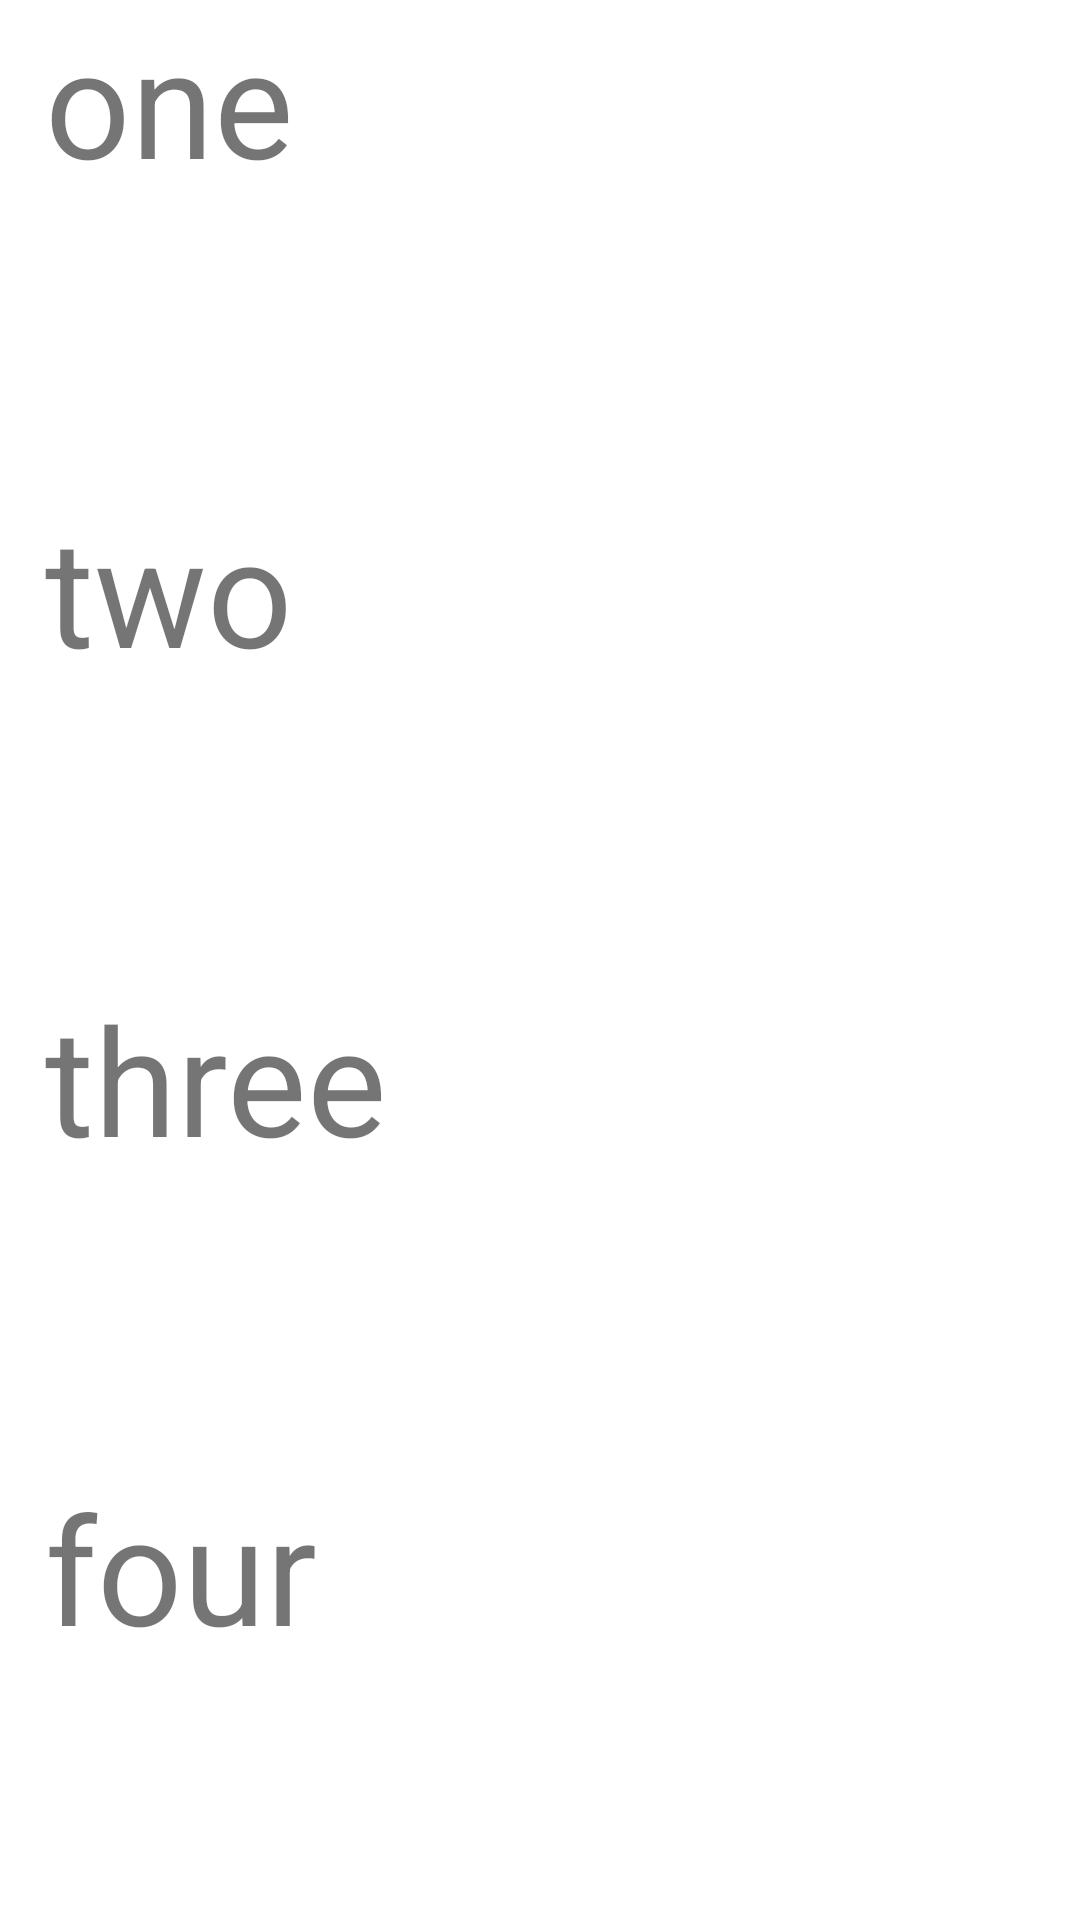

Android layout source for this screen:
<!-- AndroidManifest.xml: application theme Theme.SympathyTest -->
<!-- res/layout/fragment_selection.xml -->
<?xml version="1.0" encoding="utf-8"?>
<FrameLayout xmlns:android="http://schemas.android.com/apk/res/android"
    xmlns:tools="http://schemas.android.com/tools"
    android:layout_width="match_parent"
    android:layout_height="match_parent"
    tools:context=".fragment.SelectionFragment">

    

    <LinearLayout
        android:layout_width="match_parent"
        android:layout_height="867dp"
        android:orientation="vertical"
        android:paddingStart="15dp"
        android:paddingEnd="15dp"

        >


        <TextView
            android:id="@+id/option1"
            android:layout_width="379dp"
            android:layout_height="163dp"
            android:text="@string/question1"
            android:textSize="50dp"
            android:background="@drawable/selection" />
        <TextView
            android:id="@+id/option2"
            android:layout_width="379dp"
            android:layout_height="163dp"
            android:text="@string/question2"
            android:textSize="50dp"
            android:background="@drawable/selection" />
        <TextView
            android:id="@+id/option3"
            android:layout_width="379dp"
            android:layout_height="163dp"
            android:text="@string/question3"
            android:textSize="50dp"
            android:background="@drawable/selection" />
        <TextView
            android:id="@+id/option4"
            android:layout_width="379dp"
            android:layout_height="163dp"
            android:text="@string/question4"
            android:textSize="50dp"
            android:background="@drawable/selection" />
    </LinearLayout>

    <androidx.constraintlayout.widget.Guideline
        android:layout_width="272dp"
        android:layout_height="505dp"
        android:orientation="horizontal"/>


</FrameLayout>
<!-- resources referenced by this layout -->
<resources>
  <string name="question1">one</string>
  <string name="question2">two</string>
  <string name="question3">three</string>
  <string name="question4">four</string>
  <style name="Theme.SympathyTest" parent="Theme.MaterialComponents.DayNight.DarkActionBar">
          
          <item name="colorPrimary">@color/purple_500</item>
          <item name="colorPrimaryVariant">@color/purple_700</item>
          <item name="colorOnPrimary">@color/white</item>
          
          <item name="colorSecondary">@color/teal_200</item>
          <item name="colorSecondaryVariant">@color/teal_700</item>
          <item name="colorOnSecondary">@color/black</item>
          
          <item name="android:statusBarColor" tools:targetApi="l">?attr/colorPrimaryVariant</item>
          
      </style>
  <!-- not gathered from this repository: default colours our renderer supplied (Android Studio template values) -->
  <color name="purple_500">#FF6200EE</color>
  <color name="purple_700">#FF3700B3</color>
  <color name="teal_200">#FF03DAC5</color>
  <color name="teal_700">#FF018786</color>
  <color name="black">#FF000000</color>
  <color name="white">#FFFFFFFF</color>
</resources>
